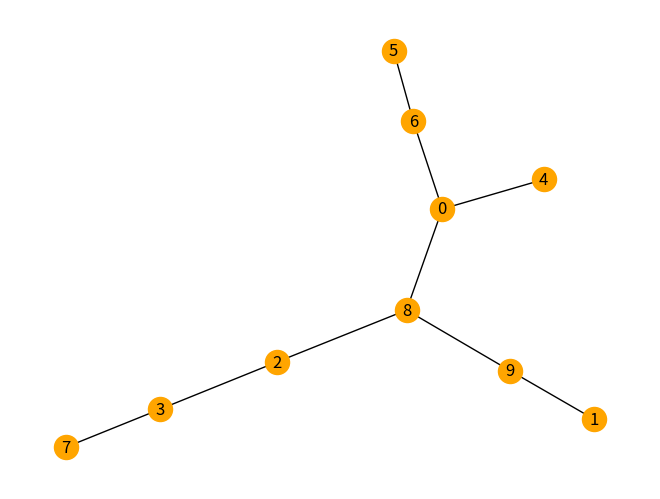

Source code (Python):
import matplotlib.pyplot as plt
import networkx as nx
from math import sqrt
from random import randint


class Vertex:
    def __init__(self, x, y):
        self.x = x
        self.y = y


def dist(x1, y1, x2, y2):
    return sqrt((x1 - x2) ** 2 + (y1 - y2) ** 2)


G = nx.Graph()

NUMBER_VERTICES = 10
WIDTH = HEIGHT = 100  # dimension of the canvas

vertices = []
reached_vertices = []
unreached_vertices = []

adjacency_matrix = [[0 for col in range(NUMBER_VERTICES)] for row in range(NUMBER_VERTICES)]

print("* Minimum Spanning Tree *")
print("Number of vertices :", NUMBER_VERTICES, "| Dimensions of the canvas : (" + str(WIDTH), ";", str(HEIGHT) + ")\n")
print("Vertices coordinates :")
for i in range(NUMBER_VERTICES):
    new_vertex = Vertex(randint(0, WIDTH), randint(0, HEIGHT))
    vertices.append(new_vertex)
    unreached_vertices.append(new_vertex)
    print(i, ": (" + str(new_vertex.x), ";", str(new_vertex.y) + ")")

reached_vertices.append(vertices[0])
del unreached_vertices[0]

while len(unreached_vertices) > 0:
    record_distance = dist(0, 0, WIDTH, HEIGHT)
    global reached_index, unreached_index

    for i in range(len(reached_vertices)):
        for j in range(len(unreached_vertices)):
            v1 = reached_vertices[i]
            v2 = unreached_vertices[j]
            d = dist(v1.x, v1.y, v2.x, v2.y)
            if d < record_distance:
                record_distance = d
                reached_index = i
                unreached_index = j
    a = vertices.index(reached_vertices[reached_index])
    b = vertices.index(unreached_vertices[unreached_index])
    adjacency_matrix[a][b] = 1
    adjacency_matrix[b][a] = 1
    G.add_edge(a, b)
    reached_vertices.append(unreached_vertices[unreached_index])
    del unreached_vertices[unreached_index]

print("Adjacency matrix :")
for row in adjacency_matrix:
    print(*row)

nx.draw(G, node_color='orange', with_labels=True)
plt.show()
